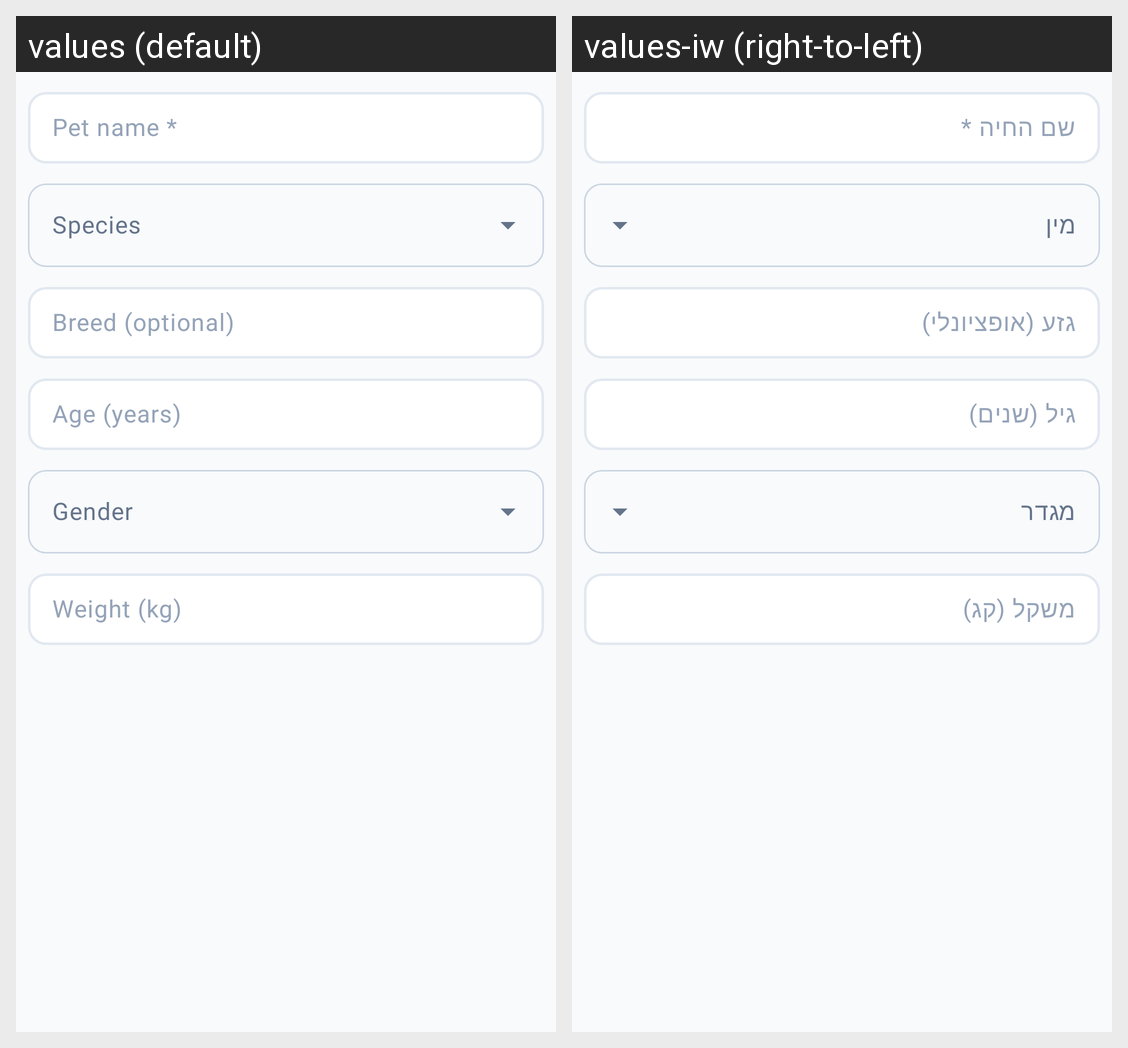

Translations of the strings shown on this Android screen, per locale in the grid:
Android screen res/layout/dialog_add_pet.xml rendered under 2 locales, left to right: values (default), values-iw (right-to-left). Device: Nexus 5 (rendered at 1080×1920; each locale shown at half size, 540×960, under a caption strip naming it); theme Theme.VET4PET.
Strings drawn on this screen, with the default value and each locale's value (text and hints the layout hard-codes, and strings that could not be matched under every locale, appear in the picture but are not listed):

pet_name_hint
  values: Pet name *
  values-iw: שם החיה *

pet_breed_hint
  values: Breed (optional)
  values-iw: גזע (אופציונלי)

pet_age_hint
  values: Age (years)
  values-iw: גיל (שנים)

pet_weight_hint
  values: Weight (kg)
  values-iw: משקל (קג)
